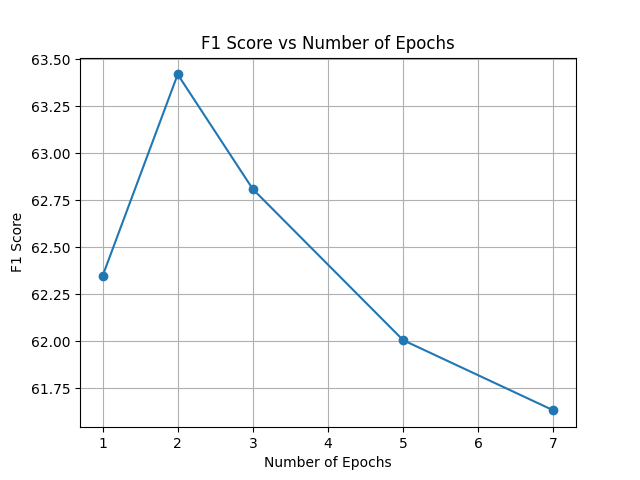

Source data for this figure (header and first rows):
Number of Epochs, F1 Score
1, 62.35
2, 63.42
3, 62.81
5, 62.01
7, 61.63
